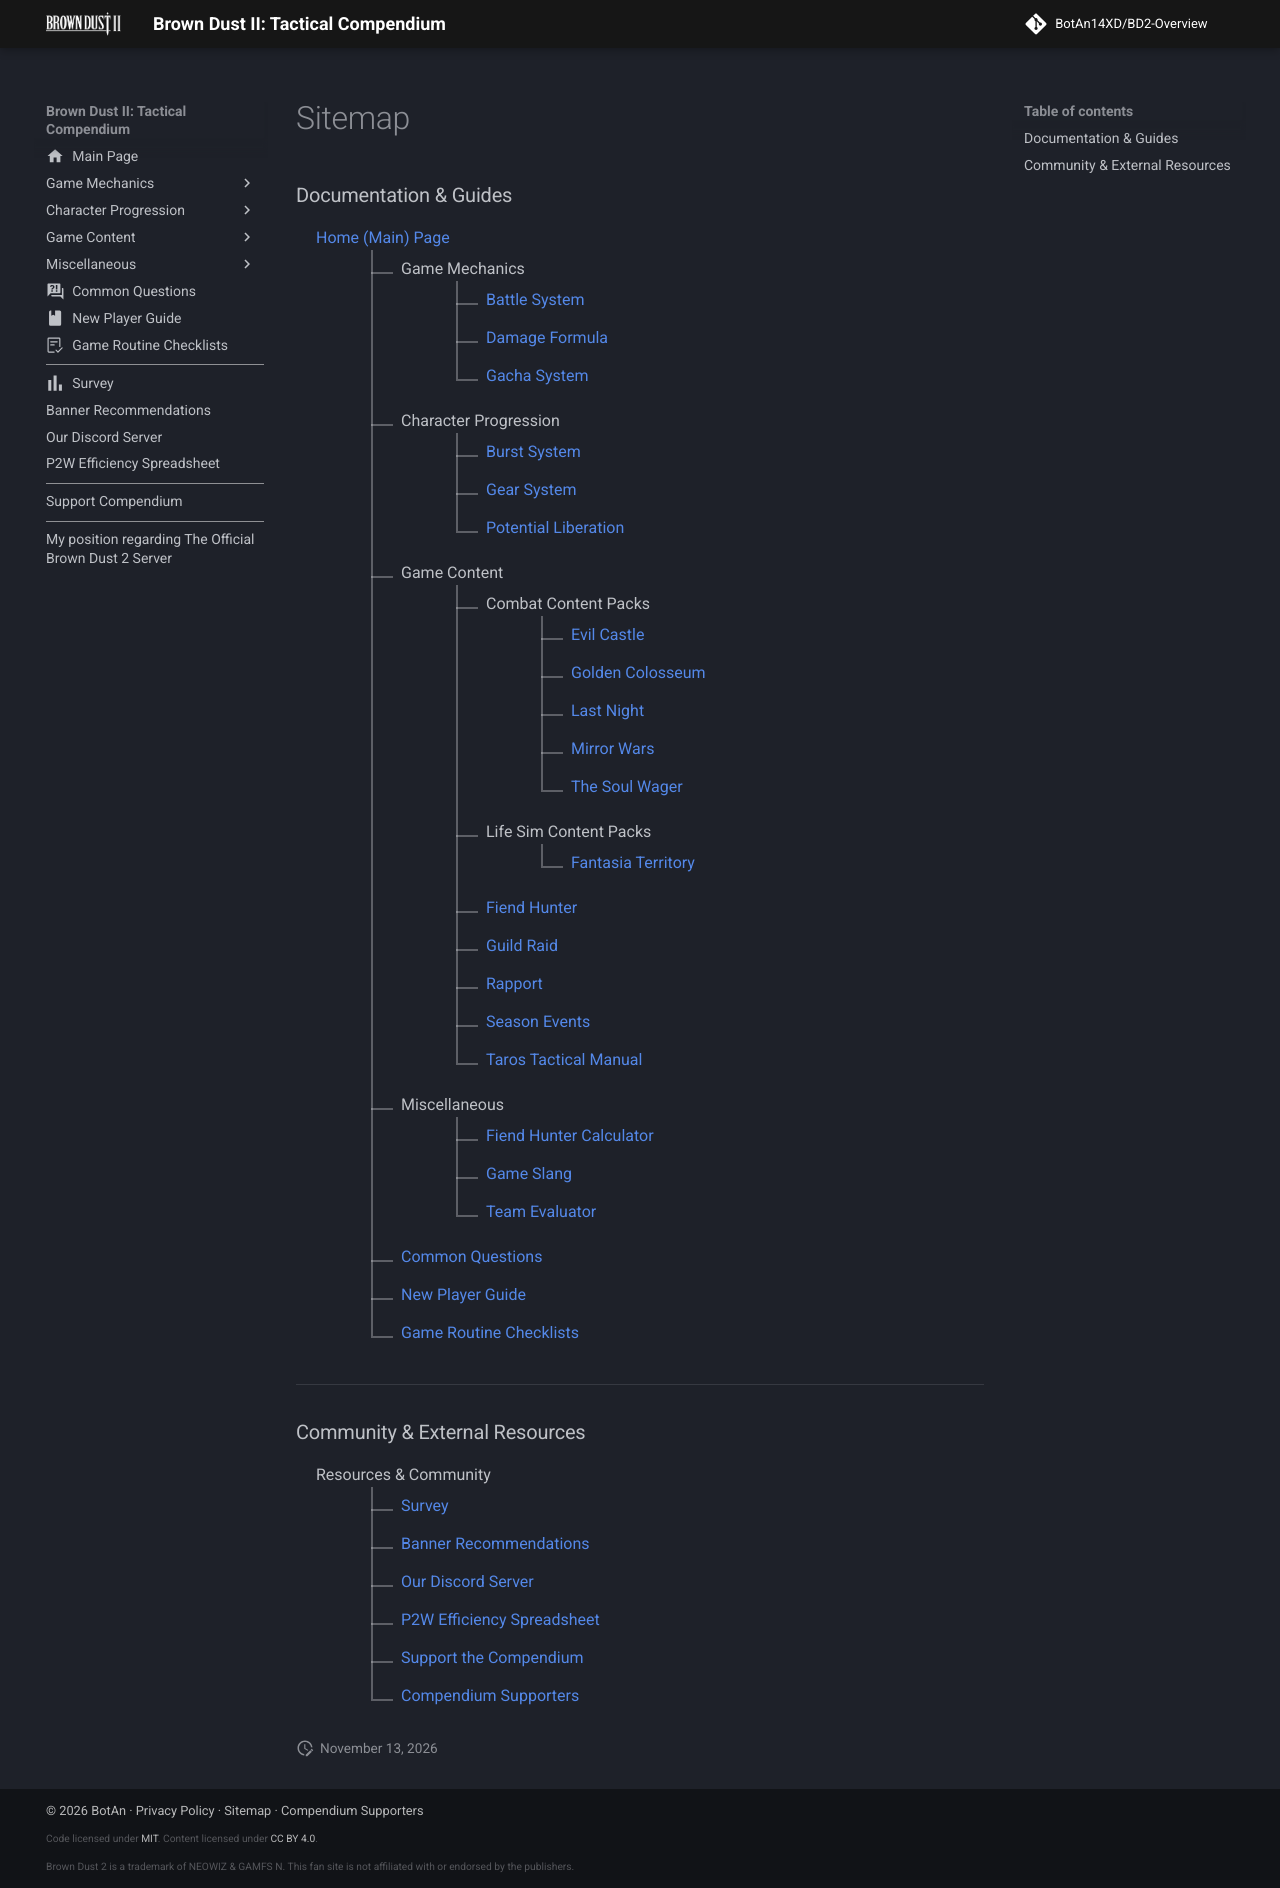

repository: BotAn14XD/BD2-Overview · page: sitemap/index.html · generator: mkdocs

### Documentation & Guides

<div class="tree-nav" markdown="1">

* [Home (Main) Page](index.md)
    * Game Mechanics
        * [Battle System](mechanics/battle.md)
        * [Damage Formula](mechanics/damage-formula.md)
        * [Gacha System](mechanics/gacha.md)
    * Character Progression
        * [Burst System](progression/burst.md)
        * [Gear System](progression/gear.md)
        * [Potential Liberation](progression/potentials.md)
    * Game Content
        * Combat Content Packs
            * [Evil Castle](content-packs/evil-castle.md)
            * [Golden Colosseum](content-packs/gc.md)
            * [Last Night](content-packs/last-night.md)
            * [Mirror Wars](content-packs/mirror-wars.md)
            * [The Soul Wager](content-packs/soul-wager.md)
        * Life Sim Content Packs
            * [Fantasia Territory](life-sim/territory.md)
        * [Fiend Hunter](content/fh.md)
        * [Guild Raid](content/raid.md)
        * [Rapport](content/rapport.md)
        * [Season Events](content/events.md)
        * [Taros Tactical Manual](content/ttm.md)
    * Miscellaneous
        * [Fiend Hunter Calculator](misc/fh-calc.md)
        * [Game Slang](misc/slang.md)
        * [Team Evaluator](misc/team-evaluator.md)
    * [Common Questions](FAQ.md)
    * [New Player Guide](new.md)
    * [Game Routine Checklists](checklists.md)

</div>

---

### Community & External Resources

<div class="tree-nav" markdown="1">

* Resources & Community
    * [Survey](survey.md)
    * [Banner Recommendations](https://zormolo.github.io/BD2-Banner-Recommendation/)
    * [Our Discord Server](https://discord.gg/tays83ew3N)
    * [P2W Efficiency Spreadsheet](https://docs.google.com/spreadsheets/d/19X4TjCjyrl6XV1jCh6kRoChubKjL9xBZbfyh9SB2egg/edit)
    * [Support the Compendium](https://www.patreon.com/cw/BotAn14XD)
    * [Compendium Supporters](supporters.md)

</div>
